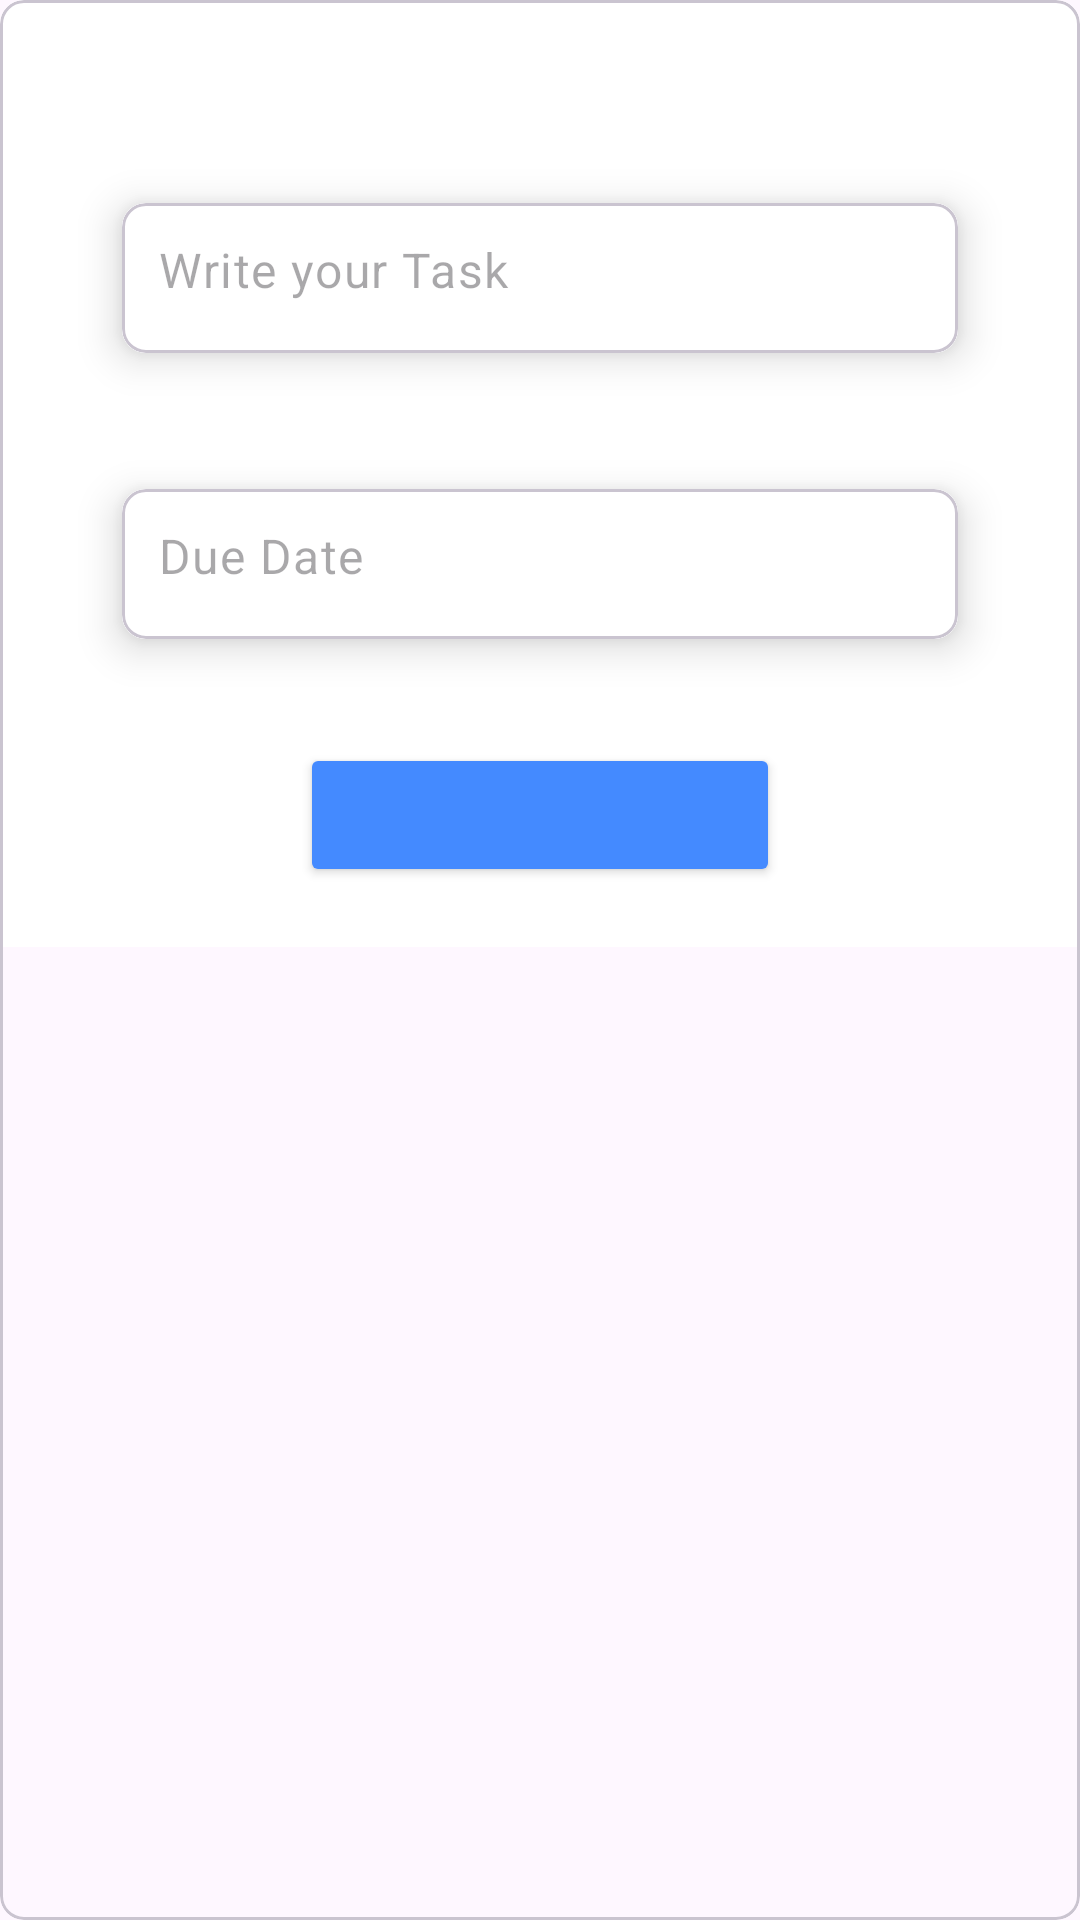

This screen was rendered from an Android layout file. Write that file and the resources it references.
<!-- AndroidManifest.xml: application theme Base.Theme.TaskPad -->
<!-- res/layout/fragment_add_new_task_popup.xml -->
<?xml version="1.0" encoding="utf-8"?>
<com.google.android.material.card.MaterialCardView xmlns:android="http://schemas.android.com/apk/res/android"
    xmlns:app="http://schemas.android.com/apk/res-auto"
    xmlns:tools="http://schemas.android.com/tools"
    android:layout_width="match_parent"
    android:layout_height="wrap_content"
    app:cardPreventCornerOverlap="false"
    tools:context=".fragments.AddNewTaskPopupFragment"
    app:cardCornerRadius="8dp">

    <androidx.constraintlayout.widget.ConstraintLayout
        android:layout_width="match_parent"
        android:layout_height="wrap_content"
        android:background="@color/white">

        
        <TextView
            android:id="@+id/popupTitle"
            android:layout_width="match_parent"
            android:layout_height="wrap_content"
            android:gravity="center"
            android:paddingTop="20dp"
            android:paddingBottom="10dp"
            android:textColor="@color/blueA200"
            android:textSize="20sp"
            android:textStyle="bold"
            app:layout_constraintBottom_toTopOf="@+id/cvNewTask"
            app:layout_constraintEnd_toEndOf="parent"
            app:layout_constraintStart_toStartOf="parent"
            app:layout_constraintTop_toTopOf="parent" />

        
        <ImageView
            android:id="@+id/closeTaskPopup"
            android:layout_width="25dp"
            android:layout_height="25dp"
            android:layout_marginTop="12dp"
            android:src="@drawable/close_icon"
            app:layout_constraintEnd_toEndOf="@+id/cvNewTask"
            app:layout_constraintTop_toTopOf="parent"
            app:tint="@color/blueA700" />

        
        <com.google.android.material.card.MaterialCardView
            android:id="@+id/cvNewTask"
            android:layout_width="300dp"
            android:layout_height="wrap_content"
            android:layout_marginHorizontal="16dp"
            android:layout_marginTop="16dp"
            app:cardCornerRadius="8dp"
            app:cardElevation="8dp"
            app:cardUseCompatPadding="true"
            app:layout_constraintEnd_toEndOf="parent"
            app:layout_constraintHorizontal_bias="0.5"
            app:layout_constraintStart_toStartOf="parent"
            app:layout_constraintTop_toBottomOf="@+id/closeTaskPopup">

            <com.google.android.material.textfield.TextInputLayout
                android:layout_width="match_parent"
                android:layout_height="50dp"
                android:background="@color/white"
                app:boxStrokeWidth="0dp"
                app:boxStrokeWidthFocused="0dp"
                app:hintEnabled="false">

                <com.google.android.material.textfield.TextInputEditText
                    android:id="@+id/newTaskEt"
                    android:layout_width="match_parent"
                    android:layout_height="50dp"
                    android:background="@color/white"
                    android:hint="Write your Task"
                    android:inputType="textEmailAddress"
                    android:maxLength="100"
                    android:paddingStart="12dp"
                    android:paddingTop="15dp"
                    android:textColor="@color/black" />
            </com.google.android.material.textfield.TextInputLayout>

        </com.google.android.material.card.MaterialCardView>

        
        <com.google.android.material.card.MaterialCardView
            android:id="@+id/cvDueDate"
            android:layout_width="300dp"
            android:layout_height="wrap_content"
            android:layout_marginHorizontal="16dp"
            android:layout_marginTop="16dp"
            app:cardCornerRadius="8dp"
            app:cardElevation="8dp"
            app:cardUseCompatPadding="true"
            app:layout_constraintEnd_toEndOf="parent"
            app:layout_constraintHorizontal_bias="0.5"
            app:layout_constraintStart_toStartOf="parent"
            app:layout_constraintTop_toBottomOf="@+id/cvNewTask">

            <com.google.android.material.textfield.TextInputLayout
                android:layout_width="match_parent"
                android:layout_height="50dp"
                android:background="@color/white"
                app:boxStrokeWidth="0dp"
                app:boxStrokeWidthFocused="0dp"
                app:hintEnabled="false">

                <com.google.android.material.textfield.TextInputEditText
                    android:id="@+id/dueDateEt"
                    android:layout_width="match_parent"
                    android:layout_height="50dp"
                    android:background="@color/white"
                    android:hint="Due Date"
                    android:inputType="none"
                    android:paddingStart="12dp"
                    android:paddingTop="15dp"
                    android:textColor="@color/black"
                    android:focusable="false" />
            </com.google.android.material.textfield.TextInputLayout>

        </com.google.android.material.card.MaterialCardView>

        
        <Button
            android:id="@+id/createTaskBtn"
            android:layout_width="0dp"
            android:layout_height="wrap_content"
            android:layout_marginStart="100dp"
            android:layout_marginTop="20dp"
            android:layout_marginEnd="100dp"
            android:layout_marginBottom="20dp"
            android:backgroundTint="@color/blueA200"
            android:textColor="@color/white"
            app:layout_constraintBottom_toBottomOf="parent"
            app:layout_constraintEnd_toEndOf="parent"
            app:layout_constraintHorizontal_bias="0.0"
            app:layout_constraintStart_toStartOf="parent"
            app:layout_constraintTop_toBottomOf="@+id/cvDueDate" />

    </androidx.constraintlayout.widget.ConstraintLayout>

</com.google.android.material.card.MaterialCardView>
<!-- resources referenced by this layout -->
<resources>
  <color name="black">#2E2E2E</color>
  <color name="blueA200">#448AFF</color>
  <color name="blueA700">#2962FF</color>
  <color name="white">#FFFFFFFF</color>
  <style name="Base.Theme.TaskPad" parent="Theme.Material3.DayNight.NoActionBar">
          
          <item name="colorPrimary">@color/blueA200</item>
          <item name="colorPrimaryVariant">@color/blueA200</item>
          <item name="android:statusBarColor">@color/blueA200</item>
      </style>
</resources>
